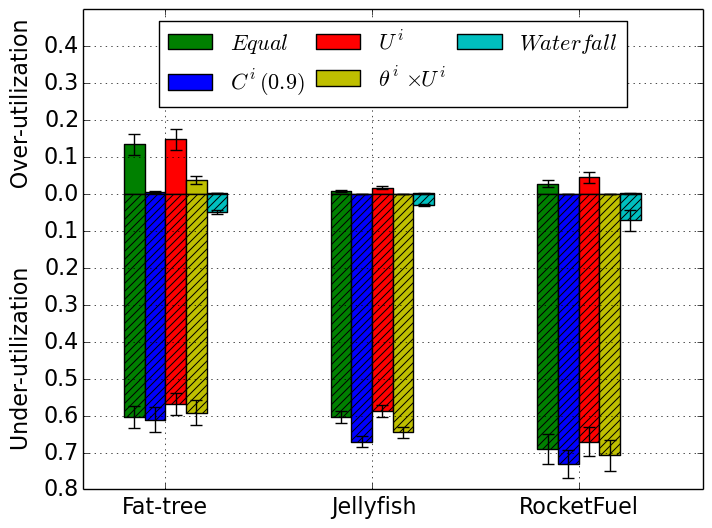

Source data for this figure (header and first rows):
fattree-80sw, WATERFALL, 1, 0, 0, 0, 0, 0, 2.508816;0, 0, 0, 0, 0, 0, 0, 0, 0, 0, 0, 0, 0, 0, 0, 0
fattree-80sw, BALANCED, 20, 0, 0, 0, 0, 1890, 0.630048;0.136842105263, 0.02564, 0.1526, 0.03077, 0.1211, 0.02564, 0.1526, 0.02564, 0.1211, 0.01282, 0.1368, 0.04103, 0.1, 0.02564, 0.1316, 0.02564
fattree-80sw, MAX_CPU, 16, 0, 0, 0, 0, 1670, 0.630048;0.0736842105263, 0.02564, 0.2526, 0.09744, 0.07368, 0.02564, 0.2526, 0.08974, 0, 0.0, 0.1947, 0.1256, 0, 0.02564, 0.2526, 0.08974
fattree-80sw, C90, 16, 0, 0, 0, 0, 1590, 0.630048;0, 0.0, 0.1, 0.08974, 0, 0.03846, 0.1158, 0.08974, 0.03158, 0.0, 0.1, 0.08974, 0.03158, 0.02564, 0.1368, 0.08974
fattree-80sw, MAX_CPU_N, 21, 0, 0, 0, 0, 1730, 0.630048;0.0736842105263, 0.04359, 0.08421, 0.02821, 0.07368, 0.04359, 0.1053, 0.07692, 0.05789, 0.01282, 0.08421, 0.07692, 0.1158, 0.02564, 0.1368, 0.07692
jellyfish-70sw, WATERFALL, 1, 0, 0, 0, 0, 0, 2.311593;0, 0, 0, 0, 0, 0, 0, 0, 0, 0, 0, 0, 0, 0, 0, 0
jellyfish-70sw, BALANCED, 20, 0, 0, 0, 0, 1530, 0.643688;0.131578947368, 0.02564, 0.1421, 0.0359, 0.1053, 0.03846, 0.1526, 0.04872, 0.1, 0.01282, 0.1737, 0.01026, 0.1211, 0.0, 0.1947, 0.03846
jellyfish-70sw, MAX_CPU, 18, 0, 0, 0, 0, 1470, 0.643688;0, 0.02564, 0.2684, 0.09487, 0, 0.01282, 0.1737, 0.09487, 0.07368, 0.02564, 0.1947, 0.08974, 0.06316, 0.01282, 0.2316, 0.1
jellyfish-70sw, C90, 15, 0, 0, 0, 0, 1390, 0.643688;0, 0.02564, 0.1632, 0.05897, 0, 0.0, 0.1421, 0.05641, 0, 0.03846, 0.1105, 0.09744, 0, 0.02564, 0.08421, 0.06923
jellyfish-70sw, MAX_CPU_N, 20, 0, 0, 0, 0, 1470, 0.643688;0.110526315789, 0.02564, 0.1316, 0.04359, 0.1105, 0.02564, 0.1105, 0.05641, 0.1, 0.02564, 0.1632, 0.01538, 0.1105, 0.01282, 0.1105, 0.01795
jellyfish-150sw, WATERFALL, 2, 0, 0, 0, 0, 560, 8.117836;0, 0, 0, 0, 0, 0, 0, 0, 0, 0, 0, 0, 0, 0, 0, 0.9974
jellyfish-150sw, BALANCED, 21, 0, 0, 0, 0, 2880, 0.639307;0.278947368421, 0.06667, 0.2211, 0.04615, 0.2316, 0.06923, 0.2158, 0.07179, 0.2, 0.07436, 0.2684, 0.08462, 0.1947, 0.07692, 0.1947, 0.07179
jellyfish-150sw, MAX_CPU, 21, 0, 0, 0, 0, 2760, 0.639307;0.121052631579, 0.07692, 0.3316, 0.2308, 0.1053, 0.05128, 0.3632, 0.2231, 0.1105, 0.05385, 0.3105, 0.1949, 0.1579, 0.04103, 0.3368, 0.2103
jellyfish-150sw, C90, 21, 0, 0, 0, 0, 2800, 0.639307;0.136842105263, 0.06923, 0.2, 0.1436, 0.09474, 0.08718, 0.1947, 0.1564, 0.1, 0.05641, 0.1684, 0.1179, 0.1211, 0.1128, 0.2, 0.159
jellyfish-150sw, MAX_CPU_N, 21, 0, 0, 0, 0, 2810, 0.639307;0.184210526316, 0.1, 0.1526, 0.1103, 0.1842, 0.1231, 0.2211, 0.1256, 0.1842, 0.1103, 0.1842, 0.1231, 0.1842, 0.1128, 0.1684, 0.1103
jellyfish-670sw, WATERFALL, 6, 0, 0, 0, 0, 8400, 21.208317;0, 0, 0, 0.9615, 0, 0, 0, 0.9987, 0, 0, 0, 0.9769, 0, 0, 0, 0.9667
jellyfish-670sw, BALANCED, 21, 2, 0.05789, 0.05789, 0.005514, 11050, 0.636248;1.05789473684, 0.5667, 0.8842, 0.3821, 0.9947, 0.459, 0.9474, 0.3692, 0.9895, 0.559, 0.7842, 0.3872, 1.058, 0.4615, 0.8684, 0.3308
jellyfish-670sw, MAX_CPU, 21, 7, 0.2368, 0.1055, 0.03516, 10800, 0.636248;0.484210526316, 0.4615, 1.132, 0.9436, 0.4842, 0.4872, 1.111, 0.9077, 0.4947, 0.3769, 1.116, 1.008, 0.5, 0.4282, 1.237, 0.9846
jellyfish-670sw, C90, 21, 0, 0, 0, 0, 10780, 0.636248;0.426315789474, 0.5282, 0.6684, 0.6077, 0.4789, 0.5744, 0.6632, 0.6, 0.4263, 0.5051, 0.7158, 0.6333, 0.4789, 0.559, 0.6684, 0.7256
jellyfish-670sw, MAX_CPU_N, 21, 0, 0, 0, 0, 10950, 0.636248;0.7, 0.6538, 0.6105, 0.4949, 0.5895, 0.6385, 0.5632, 0.5, 0.6947, 0.6282, 0.6211, 0.4949, 0.6684, 0.659, 0.6211, 0.5256
rocketfuel-604sw, WATERFALL, 5, 4, 0.008974, 0.005128, 0.004103, 2180, 23.423969;0, 0, 0, 0.9513, 0, 0, 0, 1.003, 0, 0, 0, 1.001, 0, 0, 0, 1.008
rocketfuel-604sw, BALANCED, 21, 3, 0.1947, 0.1333, 0.01905, 8430, 0.682627;1.03684210526, 0.6128, 0.6842, 0.2718, 0.9, 0.359, 0.7263, 0.3897, 0.9316, 0.4487, 0.7947, 0.3667, 1.168, 0.4231, 0.7211, 0.2821
rocketfuel-604sw, MAX_CPU, 21, 5, 0.3684, 0.1915, 0.0456, 7480, 0.682627;0.505263157895, 0.5641, 1.368, 0.8667, 0.5316, 0.5103, 1.253, 0.8359, 0.4263, 0.4103, 1.247, 0.8385, 0.5263, 0.3462, 0.9368, 1.01
rocketfuel-604sw, C90, 21, 0, 0, 0, 0, 6580, 0.682627;0.5, 0.6462, 0.6947, 0.5308, 0.4789, 0.5949, 0.7158, 0.5667, 0.4737, 0.4872, 0.4842, 0.3974, 0.3947, 0.5769, 0.6684, 0.7821
rocketfuel-604sw, MAX_CPU_N, 21, 0, 0, 0, 0, 7870, 0.682627;0.826315789474, 0.7128, 0.5158, 0.3974, 0.5421, 0.7667, 0.7263, 0.5385, 0.6579, 0.5795, 0.6105, 0.3308, 0.7789, 0.4949, 0.5947, 0.4487
fattree-281sw, WATERFALL, 4, 2, 0.00641, 0.005128, 0.002564, 5710, 15.921681;0, 0, 0, 0, 0, 0, 0, 1.006, 0, 0, 0, 0.8692, 0, 0, 0, 1.004
fattree-281sw, BALANCED, 21, 0, 0, 0, 0, 9730, 0.643191;0.726315789474, 0.3256, 0.5211, 0.1385, 0.6579, 0.2538, 0.4895, 0.2179, 0.5842, 0.2923, 0.5842, 0.1385, 0.6632, 0.3538, 0.3632, 0.2385
fattree-281sw, MAX_CPU, 21, 0, 0, 0, 0, 9370, 0.643191;0.268421052632, 0.3026, 0.8158, 0.5667, 0.2211, 0.2308, 0.6842, 0.5077, 0.3421, 0.3026, 0.8158, 0.5692, 0.3474, 0.2333, 0.8158, 0.5436
fattree-281sw, C90, 21, 0, 0, 0, 0, 9630, 0.643191;0.215789473684, 0.2744, 0.4526, 0.4026, 0.2316, 0.2744, 0.4526, 0.2846, 0.2895, 0.3744, 0.4526, 0.3026, 0.2368, 0.3718, 0.4368, 0.4231
fattree-281sw, MAX_CPU_N, 21, 0, 0, 0, 0, 9380, 0.643191;0.478947368421, 0.4359, 0.3947, 0.2103, 0.3632, 0.4103, 0.4105, 0.1923, 0.4789, 0.4385, 0.4105, 0.1821, 0.5, 0.341, 0.4105, 0.2667
fattree-320sw, WATERFALL, 4, 0, 0, 0, 0, 7680, 5.704531;0, 0, 0, 0, 0, 0, 0, 0.9321, 0, 0, 0, 0.9321, 0, 0, 0, 0.9321
fattree-320sw, BALANCED, 21, 0, 0, 0, 0, 10570, 0.658969;0.610526315789, 0.3949, 0.6158, 0.1641, 0.8, 0.3718, 0.6158, 0.2615, 0.6105, 0.3949, 0.4158, 0.2615, 0.8, 0.3949, 0.4158, 0.2615
fattree-320sw, MAX_CPU, 21, 0, 0, 0, 0, 11030, 0.658969;0.294736842105, 0.3718, 0.9632, 0.6282, 0.3632, 0.3718, 0.9632, 0.6538, 0.3526, 0.3692, 0.9632, 0.6846, 0.4105, 0.3718, 0.7263, 0.7436
fattree-320sw, C90, 20, 0, 0, 0, 0, 11250, 0.658969;0.242105263158, 0.3513, 0.4789, 0.4744, 0.3632, 0.4436, 0.4789, 0.3769, 0.2421, 0.3538, 0.5368, 0.5026, 0.2421, 0.4385, 0.5368, 0.5026
fattree-320sw, MAX_CPU_N, 21, 0, 0, 0, 0, 10960, 0.658969;0.557894736842, 0.5282, 0.4526, 0.2769, 0.5579, 0.4128, 0.4526, 0.2128, 0.5579, 0.5359, 0.5053, 0.2333, 0.6158, 0.4154, 0.5053, 0.3564
jellyfish-230sw, WATERFALL, 2, 0, 0, 0, 0, 1460, 3.246101;0, 0, 0, 0, 0, 0, 0, 0, 0, 0, 0, 0, 0, 0, 0, 0.9833
jellyfish-230sw, BALANCED, 21, 0, 0, 0, 0, 4150, 0.635292;0.405263157895, 0.141, 0.2895, 0.08205, 0.3474, 0.1667, 0.3158, 0.1333, 0.4263, 0.1282, 0.3421, 0.1128, 0.3526, 0.141, 0.3737, 0.1051
jellyfish-230sw, MAX_CPU, 21, 0, 0, 0, 0, 4060, 0.635292;0.157894736842, 0.1154, 0.5316, 0.3282, 0.1737, 0.1538, 0.4737, 0.3615, 0.1316, 0.1385, 0.4895, 0.3359, 0.1526, 0.1103, 0.4421, 0.3154
jellyfish-230sw, C90, 21, 0, 0, 0, 0, 3980, 0.635292;0.2, 0.1462, 0.2316, 0.2077, 0.1263, 0.1667, 0.3053, 0.2103, 0.1737, 0.1872, 0.3316, 0.2462, 0.1737, 0.1795, 0.2526, 0.2333
jellyfish-230sw, MAX_CPU_N, 21, 0, 0, 0, 0, 4090, 0.635292;0.226315789474, 0.2564, 0.2789, 0.1667, 0.2842, 0.2154, 0.1842, 0.141, 0.2368, 0.2205, 0.2211, 0.1795, 0.2947, 0.1897, 0.2211, 0.1667
jellyfish-610sw, WATERFALL, 5, 1, 0.00641, 0.00641, 0.001282, 7140, 46.398868;0, 0, 0, 0.8962, 0, 0, 0, 1.006, 0, 0, 0, 0.9859, 0, 0, 0, 0.9205
jellyfish-610sw, BALANCED, 21, 0, 0, 0, 0, 10140, 0.654119;0.915789473684, 0.4769, 0.8789, 0.3436, 0.8211, 0.459, 0.8105, 0.3051, 0.9526, 0.4769, 0.8053, 0.3538, 0.9316, 0.4385, 0.8105, 0.3026
jellyfish-610sw, MAX_CPU, 21, 3, 0.04737, 0.02456, 0.003509, 9900, 0.654119;0.547368421053, 0.4718, 0.9789, 0.959, 0.4368, 0.4205, 1.011, 0.8641, 0.3842, 0.3667, 1.016, 0.8974, 0.4474, 0.4513, 1.047, 0.8538
jellyfish-610sw, C90, 21, 0, 0, 0, 0, 9820, 0.654119;0.452631578947, 0.5513, 0.5947, 0.641, 0.4, 0.5333, 0.6421, 0.5564, 0.4, 0.5205, 0.5316, 0.6282, 0.3632, 0.4846, 0.6211, 0.5821
jellyfish-610sw, MAX_CPU_N, 21, 0, 0, 0, 0, 9910, 0.654119;0.663157894737, 0.6308, 0.4895, 0.4974, 0.6105, 0.5795, 0.4421, 0.5026, 0.6684, 0.5974, 0.5947, 0.4692, 0.6632, 0.6205, 0.5474, 0.4385
fattree-245sw, WATERFALL, 3, 1, 0.005128, 0.005128, 0.001709, 4340, 4.579305;0, 0, 0, 0, 0, 0, 0, 0, 0, 0, 0, 0.6, 0, 0, 0, 1.005
fattree-245sw, BALANCED, 21, 0, 0, 0, 0, 7700, 0.629288;0.6, 0.2667, 0.4895, 0.1103, 0.4263, 0.2667, 0.4895, 0.2, 0.4263, 0.2026, 0.3053, 0.1897, 0.5632, 0.2026, 0.4632, 0.2
fattree-245sw, MAX_CPU, 20, 0, 0, 0, 0, 7720, 0.629288;0.221052631579, 0.2667, 0.7421, 0.4872, 0.2842, 0.2385, 0.7421, 0.4205, 0.2316, 0.2667, 0.7421, 0.4538, 0.2421, 0.1769, 0.6842, 0.5436
fattree-245sw, C90, 20, 0, 0, 0, 0, 7760, 0.629288;0.173684210526, 0.2231, 0.4, 0.3692, 0.2316, 0.3128, 0.2316, 0.3077, 0, 0.3128, 0.3421, 0.3077, 0.2421, 0.2231, 0.4158, 0.2897
fattree-245sw, MAX_CPU_N, 21, 0, 0, 0, 0, 8080, 0.629288;0.431578947368, 0.3795, 0.3579, 0.1641, 0.4211, 0.3846, 0.3211, 0.2231, 0.3053, 0.2897, 0.3737, 0.1718, 0.4316, 0.2897, 0.3737, 0.2
jellyfish-690sw, WATERFALL, 6, 1, 0.003846, 0.003846, 0.000641, 8650, 49.781123;0, 0, 0, 1.0, 0, 0, 0, 0.9692, 0, 0, 0, 1.004, 0, 0, 0, 0.9859
jellyfish-690sw, BALANCED, 21, 5, 0.1053, 0.07053, 0.01679, 11320, 0.701139;1.09473684211, 0.5154, 0.9263, 0.4308, 1.074, 0.4795, 0.8737, 0.3795, 1.026, 0.5641, 0.8368, 0.3897, 1.105, 0.4846, 0.8474, 0.4128
jellyfish-690sw, MAX_CPU, 21, 6, 0.3053, 0.1525, 0.04358, 11020, 0.701139;0.473684210526, 0.4897, 1.305, 0.9462, 0.4895, 0.5487, 1.168, 0.9179, 0.5526, 0.459, 1.142, 0.9949, 0.4105, 0.441, 1.147, 1.021
jellyfish-690sw, C90, 21, 0, 0, 0, 0, 11070, 0.701139;0.510526315789, 0.5897, 0.7263, 0.7308, 0.4263, 0.559, 0.6737, 0.6872, 0.4789, 0.6179, 0.6579, 0.6615, 0.3737, 0.5615, 0.7053, 0.659
jellyfish-690sw, MAX_CPU_N, 21, 0, 0, 0, 0, 11210, 0.701139;0.736842105263, 0.6897, 0.5737, 0.4846, 0.7684, 0.7385, 0.6737, 0.5077, 0.6842, 0.659, 0.5632, 0.5385, 0.7368, 0.6718, 0.5421, 0.4615
fattree-405sw, WATERFALL, 6, 2, 0.007692, 0.007692, 0.002564, 11860, 41.254142;0, 0, 0, 0.9244, 0, 0, 0, 1.008, 0, 0, 0, 0.9769, 0, 0, 0, 0.9949
fattree-405sw, BALANCED, 21, 5, 0.07895, 0.06842, 0.01629, 15000, 0.669136;1.02631578947, 0.5231, 0.8316, 0.341, 1.079, 0.4077, 0.7789, 0.3282, 0.8421, 0.5, 0.5421, 0.341, 1.079, 0.4103, 0.9421, 0.341
fattree-405sw, MAX_CPU, 21, 4, 0.2632, 0.2197, 0.04185, 15120, 0.669136;0.431578947368, 0.5, 1.205, 0.9308, 0.5526, 0.5, 0.9684, 0.9, 0.5526, 0.5, 1.205, 0.9282, 0.5526, 0.3846, 1.263, 0.9026
fattree-405sw, C90, 21, 0, 0, 0, 0, 14940, 0.669136;0.557894736842, 0.5718, 0.6632, 0.4538, 0.4421, 0.4513, 0.6632, 0.5077, 0.5579, 0.5718, 0.6632, 0.5077, 0.3789, 0.5667, 0.6632, 0.5077
fattree-405sw, MAX_CPU_N, 21, 0, 0, 0, 0, 15560, 0.669136;0.768421052632, 0.5846, 0.5368, 0.4897, 0.7053, 0.5282, 0.5947, 0.5359, 0.7684, 0.5564, 0.5947, 0.3667, 0.7684, 0.6436, 0.5368, 0.3923
rocketfuel-318sw, WATERFALL, 3, 1, 0.007692, 0.007692, 0.002564, 120, 6.025062;0, 0, 0, 0, 0, 0, 0, 0, 0, 0, 0, 0.8628, 0, 0, 0, 0.9859
... 229 more rows
